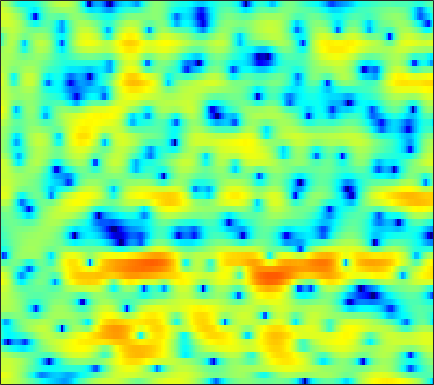

Data behind this chart, as committed beside it:
4.601, 4.5607, 4.4318, 4.225, 4.0141, 3.6628, 3.2356, 2.8628, 2.2974, 1.6663, 0.98352, 0.4347, -0.34058, -1.166, -1.8151, -2.7017, -3.6017, -4.2819, -5.2225, -6.1434, -7.0027, -7.6114, -8.3422, -9.0054
5.722, 5.554, 5.272, 4.917, 4.595, 4.082, 3.472, 2.942, 2.138, 1.208, 0.1343, -0.7742, -2.14, -3.708, -5.046, -7.075, -9.373, -11.18, -13.25, -14.05, -13.41, -12.52, -11.39, -10.53
3.817, 3.974, 4.066, 4.026, 3.917, 3.66, 3.285, 2.93, 2.363, 1.688, 0.9223, 0.2973, -0.5927, -1.522, -2.233, -3.171, -4.07, -4.688, -5.418, -6.006, -6.431, -6.633, -6.75, -6.712
3.616, 3.796, 3.894, 3.867, 3.77, 3.553, 3.249, 2.965, 2.513, 1.98, 1.37, 0.86, 0.1023, -0.7606, -1.493, -2.613, -3.934, -5.108, -7.008, -9.52, -13.13, -17.36, -24.8, -17.16
2.876, 2.616, 2.221, 1.79, 1.451, 0.9993, 0.5755, 0.276, -0.1007, -0.44, -0.7386, -0.9343, -1.173, -1.397, -1.572, -1.824, -2.107, -2.338, -2.664, -2.969, -3.183, -3.233, -3.074, -2.608
-1.284, -2.2, -3.36, -4.375, -5.014, -5.734, -6.369, -6.847, -7.483, -8.052, -8.335, -8.223, -7.538, -6.389, -5.406, -4.101, -2.922, -2.144, -1.238, -0.4599, 0.2298, 0.7167, 1.344, 1.956
-7.603, -10.88, -17.55, -25.2, -19.02, -14.41, -12.4, -11.91, -12.24, -13.69, -16.58, -18.68, -16.03, -11.27, -8.402, -5.472, -3.246, -1.925, -0.5056, 0.6094, 1.492, 2.031, 2.632, 3.131
-4.21, -5.381, -6.583, -7.248, -7.359, -7.077, -6.542, -6.102, -5.505, -4.976, -4.427, -3.961, -3.157, -2.159, -1.356, -0.2773, 0.6931, 1.332, 2.042, 2.59, 2.953, 3.091, 3.088, 2.89
-4.467, -5.798, -6.942, -7.071, -6.547, -5.397, -4.091, -3.167, -2.051, -1.094, -0.2471, 0.3305, 1.014, 1.649, 2.087, 2.606, 3.036, 3.294, 3.529, 3.603, 3.484, 3.235, 2.631, 1.641
-6.242, -8.924, -12.12, -11.23, -8.757, -5.827, -3.673, -2.459, -1.239, -0.3776, 0.2561, 0.6188, 0.9779, 1.221, 1.362, 1.546, 1.753, 1.931, 2.165, 2.329, 2.389, 2.346, 2.162, 1.783
0.1925, -0.1711, -0.4702, -0.5419, -0.4726, -0.2629, -0.03292, 0.08071, 0.1279, 0.002829, -0.3319, -0.7342, -1.459, -2.349, -3.059, -3.817, -3.985, -3.614, -2.643, -1.488, -0.4289, 0.2533, 0.9576, 1.455
2.657, 2.6, 2.472, 2.318, 2.177, 1.931, 1.61, 1.3, 0.7611, 0.03911, -0.9625, -1.961, -3.689, -6.115, -8.697, -14.21, -19.7, -13.95, -8.55, -5.268, -2.999, -1.738, -0.474, 0.4164
2.976, 2.948, 2.814, 2.584, 2.363, 1.995, 1.552, 1.17, 0.5852, -0.0906, -0.8643, -1.496, -2.402, -3.316, -3.932, -4.536, -4.746, -4.581, -4.012, -3.216, -2.37, -1.772, -1.078, -0.5059
3.258, 3.125, 2.852, 2.474, 2.142, 1.642, 1.095, 0.675, 0.1042, -0.4511, -0.9261, -1.249, -1.649, -1.969, -2.146, -2.273, -2.308, -2.308, -2.212, -2.02, -1.805, -1.654, -1.442, -1.206
4.409, 4.087, 3.533, 2.84, 2.225, 1.322, 0.378, -0.3164, -1.128, -1.745, -2.113, -2.22, -2.174, -2.016, -1.865, -1.672, -1.497, -1.399, -1.366, -1.442, -1.659, -1.877, -2.215, -2.535
6.134, 5.628, 4.733, 3.564, 2.467, 0.694, -1.484, -3.38, -5.998, -7.749, -7.534, -6.443, -4.774, -3.334, -2.454, -1.548, -0.9028, -0.5491, -0.332, -0.4997, -1.024, -1.717, -3.297, -5.915
5.291, 4.796, 3.862, 2.586, 1.385, -0.6457, -3.292, -5.825, -9.86, -13.19, -12.42, -10.51, -8.353, -6.692, -5.533, -4.017, -2.709, -1.951, -1.212, -0.7693, -0.7029, -0.9495, -1.565, -2.352
2.377, 2.04, 1.484, 0.7837, 0.1638, -0.8568, -2.106, -3.185, -4.723, -6.503, -8.67, -10.55, -14.2, -17.11, -14.03, -9.236, -5.846, -4.142, -2.683, -1.72, -1.216, -1.02, -0.7587, -0.4181
-1.896, -2.46, -2.527, -1.922, -1.361, -0.7488, -0.4577, -0.4902, -0.9041, -1.629, -2.736, -3.823, -5.096, -5.576, -5.054, -3.628, -2.309, -1.534, -0.9317, -1.014, -1.703, -2.509, -3.77, -4.279
-11.09, -18.4, -15.67, -7.984, -4.912, -2.272, -0.6234, 0.1928, 0.8534, 1.225, 1.359, 1.348, 1.359, 1.357, 1.38, 1.451, 1.412, 1.244, 0.7778, -0.1537, -1.668, -3.353, -6.481, -8.835
-5.835, -5.839, -5.334, -4.316, -3.398, -2.173, -1.079, -0.3902, 0.3663, 0.9107, 1.307, 1.541, 1.726, 1.835, 1.861, 1.813, 1.691, 1.507, 1.135, 0.6621, 0.08617, -0.3671, -0.8467, -1.082
-4.435, -3.971, -3.325, -2.647, -2.122, -1.427, -0.7732, -0.3302, 0.2034, 0.6463, 1.004, 1.226, 1.439, 1.595, 1.671, 1.699, 1.667, 1.605, 1.463, 1.273, 1.02, 0.8293, 0.5492, 0.2568
-3.937, -3.329, -2.613, -1.976, -1.542, -1.024, -0.5674, -0.261, 0.08647, 0.3961, 0.6548, 0.8165, 1.02, 1.188, 1.294, 1.421, 1.502, 1.545, 1.567, 1.532, 1.45, 1.343, 1.126, 0.8227
-3.294, -2.726, -2.081, -1.557, -1.24, -0.9087, -0.6659, -0.53, -0.3989, -0.3085, -0.2222, -0.1493, -0.02168, 0.1441, 0.2982, 0.5431, 0.8154, 1.012, 1.258, 1.459, 1.6, 1.64, 1.621, 1.483
-2.517, -2.026, -1.52, -1.187, -1.051, -1.012, -1.12, -1.291, -1.58, -1.931, -2.257, -2.437, -2.537, -2.396, -2.117, -1.584, -0.9017, -0.3627, 0.3279, 0.9506, 1.461, 1.764, 2.066, 2.235
-1.779, -1.274, -0.88, -0.7854, -0.9094, -1.311, -1.971, -2.626, -3.7, -4.968, -6.437, -7.58, -8.832, -8.968, -8.088, -6.169, -4.177, -2.821, -1.296, -0.05217, 0.9125, 1.507, 2.123, 2.596
-0.3617, 0.09788, 0.298, 0.04012, -0.4373, -1.449, -2.862, -4.14, -6.105, -8.227, -10.7, -13.06, -17.87, -21.84, -15.84, -10, -6.254, -4.287, -2.311, -0.908, 0.1199, 0.7195, 1.376, 1.943
2.863, 3.048, 2.885, 2.223, 1.365, -0.3359, -2.804, -5.287, -9.755, -14.82, -14.48, -12.21, -9.905, -8.004, -6.639, -4.83, -3.281, -2.322, -1.448, -1, -0.863, -0.9326, -1.009, -0.8224
5.404, 5.385, 5.049, 4.345, 3.536, 2.057, 0.07825, -1.72, -4.417, -6.488, -6.632, -5.641, -4.148, -2.795, -2.064, -1.297, -0.9197, -0.8736, -1.219, -2.122, -3.783, -5.759, -9.793, -14.5
4.916, 4.881, 4.642, 4.188, 3.722, 2.949, 2.055, 1.357, 0.5021, -0.1665, -0.5563, -0.6755, -0.6785, -0.6234, -0.6186, -0.7479, -1.055, -1.481, -2.327, -3.556, -5.238, -6.714, -8.914, -10.24
4.11, 4.103, 3.972, 3.7, 3.425, 2.986, 2.502, 2.127, 1.669, 1.255, 0.9257, 0.7042, 0.4564, 0.1708, -0.04908, -0.4587, -0.9954, -1.516, -2.371, -3.433, -4.611, -5.559, -6.757, -7.829
3.842, 3.829, 3.673, 3.39, 3.105, 2.68, 2.242, 1.939, 1.586, 1.327, 1.137, 1.035, 0.9009, 0.7487, 0.5707, 0.2467, -0.2577, -0.7449, -1.59, -2.643, -3.95, -5.073, -6.715, -8.519
4.2, 4.08, 3.708, 3.126, 2.58, 1.756, 0.9304, 0.4104, -0.0564, -0.1199, 0.1152, 0.4414, 0.8763, 1.26, 1.408, 1.458, 1.243, 0.9159, 0.2185, -0.7929, -2.212, -3.563, -5.953, -9.265
4.346, 4.02, 3.274, 2.137, 1.016, -0.9336, -3.477, -5.665, -7.878, -6.88, -4.169, -2.32, -0.3718, 1.009, 1.759, 2.38, 2.647, 2.619, 2.296, 1.631, 0.6647, -0.3081, -1.853, -3.683
2.796, 2.304, 1.345, 0.009142, -1.292, -3.455, -6.252, -8.72, -11.38, -9.876, -6.495, -4.267, -1.901, -0.1675, 0.8343, 1.776, 2.353, 2.557, 2.564, 2.299, 1.807, 1.328, 0.5924, -0.1261
1.43, 0.9172, -0.04877, -1.315, -2.423, -3.965, -5.343, -6.057, -6.264, -5.622, -4.301, -3.127, -1.551, -0.1424, 0.728, 1.662, 2.269, 2.538, 2.648, 2.51, 2.122, 1.732, 1.055, 0.3258
1.471, 1.053, 0.04582, -1.517, -3.101, -5.905, -9.516, -12.01, -11.03, -7.438, -4.325, -2.498, -0.5363, 0.9896, 1.884, 2.763, 3.339, 3.574, 3.634, 3.402, 2.889, 2.277, 1.198, -0.3245
1.632, 1.379, 0.5797, -0.7385, -2.093, -4.396, -7.064, -8.621, -8.07, -5.551, -3.057, -1.488, 0.1539, 1.422, 2.136, 2.814, 3.224, 3.351, 3.303, 3.002, 2.458, 1.85, 0.7454, -0.8096
1.819, 1.552, 0.9662, 0.1594, -0.5161, -1.431, -2.165, -2.478, -2.482, -2.073, -1.4, -0.8214, -0.07452, 0.5397, 0.882, 1.183, 1.256, 1.192, 0.9698, 0.6441, 0.2277, -0.07394, -0.5435, -0.9701
3.319, 2.829, 2.03, 1.085, 0.3316, -0.6297, -1.401, -1.733, -1.85, -1.6, -1.12, -0.7331, -0.2407, 0.06091, 0.1582, 0.04315, -0.3464, -0.7913, -1.531, -2.293, -2.862, -2.975, -2.754, -2.2
5.519, 4.762, 3.465, 1.823, 0.3177, -2.004, -4.417, -5.562, -5.231, -3.52, -1.802, -0.7895, 0.1254, 0.5589, 0.5871, 0.1606, -0.7849, -1.902, -4.11, -7.377, -11.22, -11.7, -8.024, -4.726
6.368, 5.564, 4.166, 2.285, 0.453, -2.843, -7.642, -11.32, -8.917, -4.646, -1.883, -0.5433, 0.5475, 1.057, 1.063, 0.6575, -0.2638, -1.327, -3.253, -5.678, -7.945, -8.205, -6.426, -4.181
5.111, 4.583, 3.698, 2.611, 1.701, 0.4698, -0.5494, -1.028, -1.135, -0.7316, -0.1406, 0.2742, 0.6762, 0.8234, 0.7476, 0.4148, -0.1775, -0.7547, -1.622, -2.479, -3.118, -3.431, -3.513, -3.347
3.96, 3.699, 3.197, 2.6, 2.138, 1.575, 1.155, 0.9499, 0.868, 0.9412, 1.068, 1.166, 1.225, 1.124, 0.9488, 0.5258, -0.07968, -0.6254, -1.441, -2.276, -3.025, -3.496, -4.012, -4.385
3.803, 3.537, 2.946, 2.188, 1.611, 0.9819, 0.6703, 0.7083, 1.021, 1.469, 1.916, 2.163, 2.31, 2.225, 1.98, 1.406, 0.5428, -0.2912, -1.616, -3.108, -4.618, -5.527, -6.275, -6.529
4.689, 4.098, 2.817, 0.8815, -1.043, -3.859, -4.902, -3.502, -0.9379, 1.145, 2.599, 3.31, 3.834, 3.929, 3.709, 3.051, 1.937, 0.749, -1.427, -4.559, -9.178, -14.1, -15.76, -10.99
4.507, 3.826, 2.411, 0.2934, -1.876, -5.394, -6.83, -4.802, -1.593, 0.7549, 2.315, 3.098, 3.706, 3.872, 3.738, 3.204, 2.254, 1.248, -0.5231, -2.764, -5.388, -7.115, -8.02, -7.342
3.204, 2.822, 2.146, 1.339, 0.7353, 0.08199, -0.1857, -0.08535, 0.3455, 0.9268, 1.473, 1.804, 2.09, 2.167, 2.088, 1.785, 1.245, 0.7041, -0.1565, -1.124, -2.099, -2.772, -3.479, -3.952
2.475, 2.325, 2.062, 1.745, 1.499, 1.182, 0.9276, 0.7856, 0.6732, 0.6499, 0.6963, 0.7574, 0.8557, 0.9243, 0.9458, 0.8964, 0.7353, 0.533, 0.1603, -0.3364, -0.882, -1.331, -1.952, -2.556
2.146, 2.16, 2.127, 2.004, 1.849, 1.54, 1.107, 0.7152, 0.1562, -0.3587, -0.689, -0.7576, -0.583, -0.1758, 0.1679, 0.5883, 0.8863, 0.9951, 0.9512, 0.7197, 0.3151, -0.09269, -0.7735, -1.568
1.341, 1.719, 2.186, 2.464, 2.471, 2.167, 1.44, 0.5803, -1.027, -3.141, -5.234, -5.727, -4.316, -2.116, -0.6834, 0.7723, 1.735, 2.181, 2.457, 2.415, 2.031, 1.548, 0.657, -0.5614
-3.285, -1.106, 1.003, 2.271, 2.736, 2.766, 2.141, 1.211, -0.7937, -3.984, -8.576, -10.31, -6.27, -2.463, -0.4754, 1.302, 2.434, 2.951, 3.3, 3.262, 2.873, 2.343, 1.311, -0.1527
-3.98, -1.761, 0.4282, 1.795, 2.389, 2.684, 2.491, 2.084, 1.275, 0.3381, -0.4293, -0.7115, -0.623, -0.1523, 0.2942, 0.8807, 1.353, 1.595, 1.721, 1.596, 1.234, 0.7693, -0.1646, -1.423
1.382, 1.86, 2.502, 2.989, 3.199, 3.261, 3.074, 2.781, 2.249, 1.616, 0.9461, 0.4676, -0.1034, -0.5715, -0.8467, -1.024, -1.038, -0.9513, -0.8134, -0.722, -0.8387, -1.114, -1.792, -2.876
3.986, 4.119, 4.219, 4.212, 4.111, 3.838, 3.404, 2.969, 2.244, 1.349, 0.2774, -0.658, -2.077, -3.669, -4.861, -6.127, -6.368, -5.804, -4.566, -3.391, -2.615, -2.332, -2.349, -2.895
4.704, 4.68, 4.517, 4.213, 3.896, 3.346, 2.658, 2.061, 1.128, 0.01629, -1.33, -2.556, -4.621, -7.547, -10.79, -19.29, -21.97, -13.37, -8.238, -5.344, -3.49, -2.567, -1.82, -1.522
4.167, 3.975, 3.563, 2.969, 2.421, 1.571, 0.6191, -0.1359, -1.158, -2.173, -3.202, -4.001, -5.166, -6.402, -7.283, -8.093, -7.955, -7.167, -5.596, -3.973, -2.543, -1.639, -0.6883, 0.02122
3.182, 2.811, 2.098, 1.123, 0.2104, -1.213, -2.793, -3.991, -5.34, -6.17, -6.454, -6.46, -6.368, -6.215, -6.059, -5.728, -5.15, -4.555, -3.578, -2.472, -1.341, -0.5331, 0.4485, 1.294
